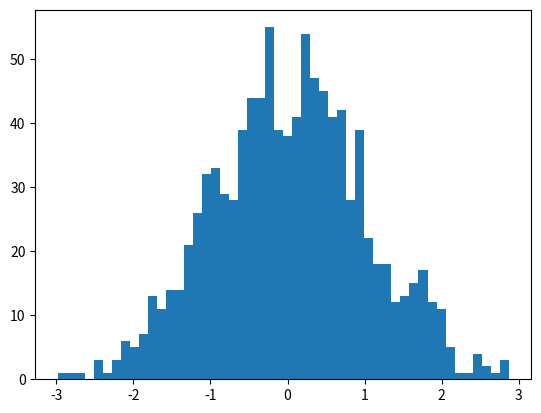

Reproduce this figure in Python. (Note: this script raises an exception after producing the figure.)
import numpy as np
import matplotlib.pyplot as plt

filename="img/gauss.png"

ave = 0  # 平均
std = 1  # 標準偏差

x = np.random.normal(ave, std, 1000)

plt.hist(x, bins=50)
plt.savefig(filename)
plt.show()
